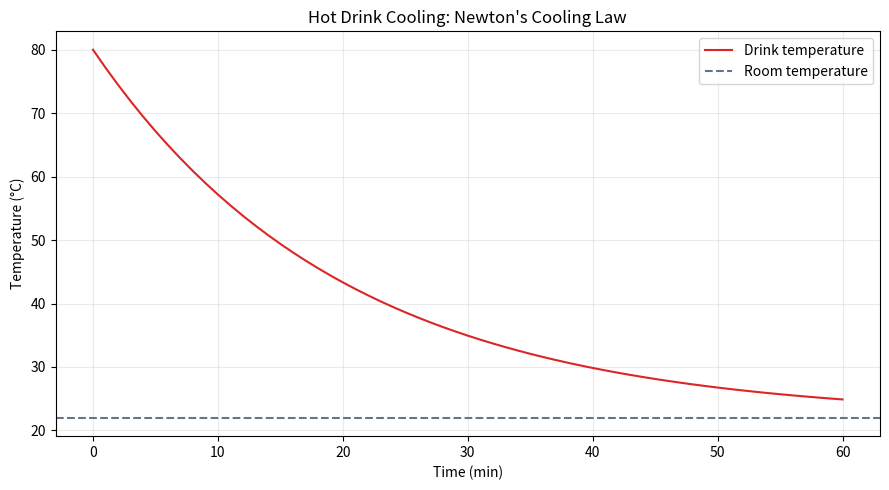

Generate this figure with matplotlib:
"""Plot a hot drink approaching room temperature using Newton's cooling law."""

import os
from math import exp, isfinite

os.environ.setdefault("MPLCONFIGDIR", os.path.join(os.getcwd(), ".matplotlib_cache"))

import matplotlib

matplotlib.use("Agg")
import matplotlib.pyplot as plt


OUTPUT_PATH = "assets/cooling_curve.png"


def calculate_temperature(
    time_min: float,
    initial_temperature_c: float = 80.0,
    room_temperature_c: float = 22.0,
    cooling_rate_per_min: float = 0.05,
) -> float:
    """Return temperature in Celsius at the given time in minutes."""
    values = (time_min, initial_temperature_c, room_temperature_c, cooling_rate_per_min)
    if not all(isfinite(value) for value in values):
        raise ValueError("Time, temperatures, and cooling rate must be finite.")
    if time_min < 0:
        raise ValueError("Time must be non-negative.")
    if cooling_rate_per_min <= 0:
        raise ValueError("Cooling rate must be positive.")

    temperature_difference = initial_temperature_c - room_temperature_c
    return room_temperature_c + temperature_difference * exp(-cooling_rate_per_min * time_min)


def save_cooling_plot(
    times_min: list[float],
    temperatures_c: list[float],
    room_temperature_c: float,
    output_path: str = OUTPUT_PATH,
) -> None:
    """Save the temperature curve with a room-temperature reference line."""
    figure, axis = plt.subplots(figsize=(9, 5))
    axis.plot(times_min, temperatures_c, color="#dc2626", label="Drink temperature")
    axis.axhline(room_temperature_c, color="#64748b", linestyle="--", label="Room temperature")
    axis.set_title("Hot Drink Cooling: Newton's Cooling Law")
    axis.set_xlabel("Time (min)")
    axis.set_ylabel("Temperature (°C)")
    axis.grid(alpha=0.25)
    axis.legend()
    figure.tight_layout()

    output_directory = os.path.dirname(output_path)
    if output_directory:
        os.makedirs(output_directory, exist_ok=True)
    figure.savefig(output_path, dpi=300, bbox_inches="tight")
    plt.close(figure)


if __name__ == "__main__":
    # Illustrative parameters, not measurements from a real drink.
    initial_temperature_c = 80.0
    room_temperature_c = 22.0
    cooling_rate_per_min = 0.05
    times_min = list(range(61))
    temperatures_c = [
        calculate_temperature(time, initial_temperature_c, room_temperature_c, cooling_rate_per_min)
        for time in times_min
    ]
    save_cooling_plot(times_min, temperatures_c, room_temperature_c)

    print("--- Hot Drink Cooling (Illustrative Model) ---")
    print("Initial temperature: 80.0 °C; room temperature: 22.0 °C")
    print("Assumed cooling rate: 0.05 per minute")
    for time in (0, 20, 40, 60):
        print(f"After {time:2d} min: {temperatures_c[time]:.2f} °C")
    print(f"Plot saved to {OUTPUT_PATH}")
